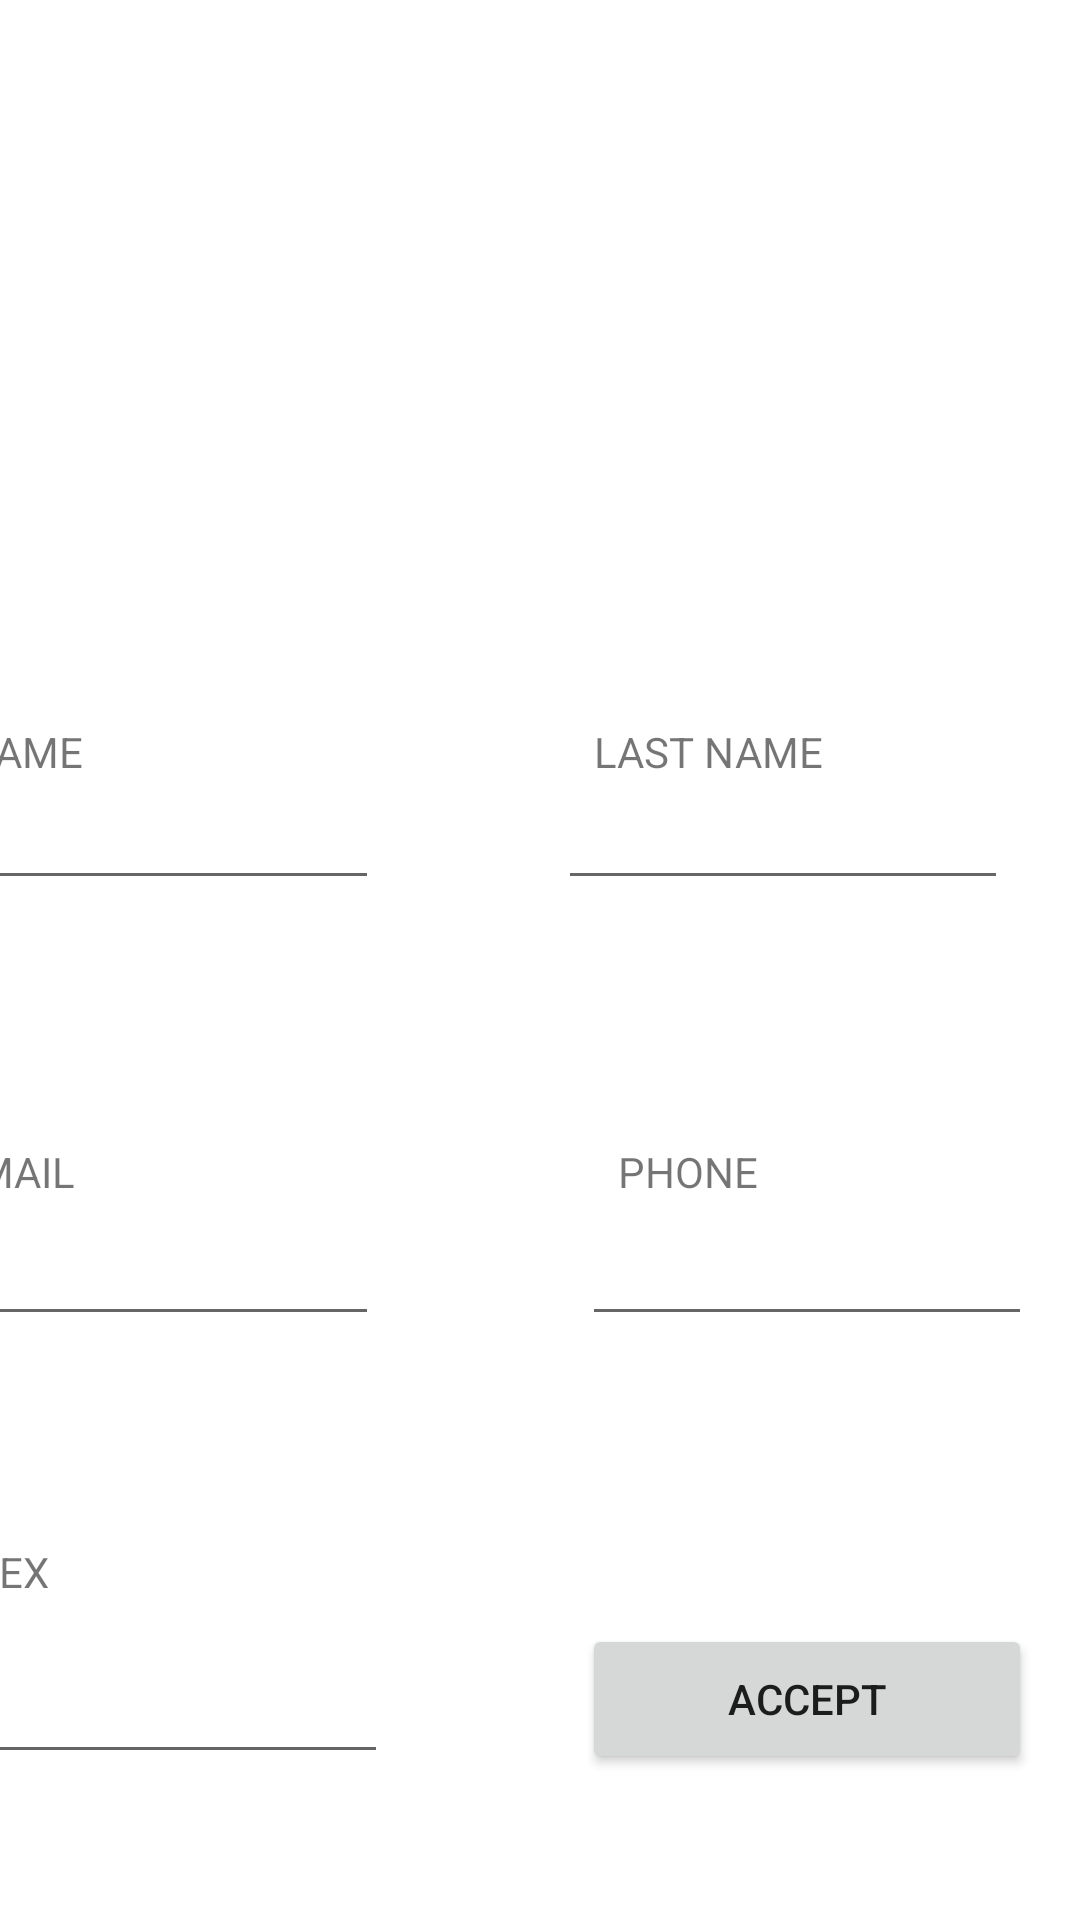

Reconstruct the res/layout file that produces this screen, plus the resources it refers to.
<!-- AndroidManifest.xml: application theme Theme.AuoTravels -->
<!-- res/layout/driver_update.xml -->
<?xml version="1.0" encoding="utf-8"?>
<androidx.constraintlayout.widget.ConstraintLayout xmlns:android="http://schemas.android.com/apk/res/android"
    xmlns:app="http://schemas.android.com/apk/res-auto"
    xmlns:tools="http://schemas.android.com/tools"
    android:layout_width="match_parent"
    android:layout_height="match_parent"
    tools:context="Activities.Driver.ui.activities.DriverUpdate">


    <ImageView
        android:id="@+id/imageViewDriverUpdate"
        android:layout_width="140dp"
        android:layout_height="140dp"
        android:layout_marginTop="16dp"
        app:layout_constraintEnd_toEndOf="parent"
        app:layout_constraintHorizontal_bias="0.498"
        app:layout_constraintStart_toStartOf="parent"
        app:layout_constraintTop_toTopOf="parent"
        tools:srcCompat="@tools:sample/avatars" />

    <Button
        android:id="@+id/buttonUpdate"
        android:layout_width="150dp"
        android:layout_height="50dp"
        android:layout_marginTop="96dp"
        android:layout_marginEnd="16dp"
        android:text="Accept"
        app:layout_constraintEnd_toEndOf="parent"
        app:layout_constraintTop_toBottomOf="@+id/editTextPhoneUpdate" />

    <EditText
        android:id="@+id/editTextSexUpdate"
        android:layout_width="150dp"
        android:layout_height="50dp"
        android:layout_marginTop="96dp"
        android:layout_marginEnd="64dp"
        android:ems="10"
        android:inputType="textPersonName"
        app:layout_constraintEnd_toStartOf="@+id/buttonUpdate"
        app:layout_constraintHorizontal_bias="0.75"
        app:layout_constraintStart_toStartOf="@+id/editTextEmailUpdate"
        app:layout_constraintTop_toBottomOf="@+id/editTextEmailUpdate" />

    <TextView
        android:id="@+id/textView7"
        android:layout_width="wrap_content"
        android:layout_height="wrap_content"
        android:layout_marginStart="12dp"
        android:text="NAME"
        app:layout_constraintBottom_toTopOf="@+id/editTextFirstNameUpdate"
        app:layout_constraintStart_toStartOf="@+id/editTextFirstNameUpdate" />

    <TextView
        android:id="@+id/textView9"
        android:layout_width="wrap_content"
        android:layout_height="wrap_content"
        android:layout_marginStart="8dp"
        android:layout_marginBottom="4dp"
        android:text="EMAIL"
        app:layout_constraintBottom_toTopOf="@+id/editTextEmailUpdate"
        app:layout_constraintStart_toStartOf="@+id/editTextEmailUpdate" />

    <EditText
        android:id="@+id/editTextLastNameUpdate"
        android:layout_width="150dp"
        android:layout_height="40dp"
        android:layout_marginTop="104dp"
        android:layout_marginEnd="24dp"
        android:ems="10"
        android:inputType="textPersonName"
        app:layout_constraintEnd_toEndOf="parent"
        app:layout_constraintTop_toBottomOf="@+id/imageViewDriverUpdate" />

    <EditText
        android:id="@+id/editTextPhoneUpdate"
        android:layout_width="150dp"
        android:layout_height="0dp"
        android:layout_marginTop="104dp"
        android:layout_marginEnd="16dp"
        android:ems="10"
        android:inputType="number|textPersonName|text|textEmailAddress"
        app:layout_constraintEnd_toEndOf="parent"
        app:layout_constraintTop_toBottomOf="@+id/editTextLastNameUpdate" />

    <EditText
        android:id="@+id/editTextEmailUpdate"
        android:layout_width="150dp"
        android:layout_height="0dp"
        android:layout_marginTop="104dp"
        android:layout_marginEnd="64dp"
        android:ems="10"
        android:inputType="textPersonName"
        app:layout_constraintEnd_toStartOf="@+id/editTextPhoneUpdate"
        app:layout_constraintHorizontal_bias="0.0"
        app:layout_constraintStart_toStartOf="@+id/editTextFirstNameUpdate"
        app:layout_constraintTop_toBottomOf="@+id/editTextFirstNameUpdate" />

    <TextView
        android:id="@+id/textView8"
        android:layout_width="wrap_content"
        android:layout_height="wrap_content"
        android:layout_marginStart="12dp"
        android:text="LAST NAME"
        app:layout_constraintBottom_toTopOf="@+id/editTextLastNameUpdate"
        app:layout_constraintStart_toStartOf="@+id/editTextLastNameUpdate" />

    <TextView
        android:id="@+id/textView10"
        android:layout_width="wrap_content"
        android:layout_height="wrap_content"
        android:layout_marginStart="12dp"
        android:layout_marginBottom="4dp"
        android:text="PHONE"
        app:layout_constraintBottom_toTopOf="@+id/editTextPhoneUpdate"
        app:layout_constraintStart_toStartOf="@+id/editTextPhoneUpdate" />

    <EditText
        android:id="@+id/editTextFirstNameUpdate"
        android:layout_width="150dp"
        android:layout_height="40dp"
        android:layout_marginTop="104dp"
        android:layout_marginEnd="60dp"
        android:ems="10"
        android:inputType="textPersonName"
        app:layout_constraintEnd_toStartOf="@+id/editTextLastNameUpdate"
        app:layout_constraintTop_toBottomOf="@+id/imageViewDriverUpdate" />

    <TextView
        android:id="@+id/textView11"
        android:layout_width="wrap_content"
        android:layout_height="wrap_content"
        android:layout_marginStart="12dp"
        android:layout_marginBottom="8dp"
        android:text="SEX"
        app:layout_constraintBottom_toTopOf="@+id/editTextSexUpdate"
        app:layout_constraintStart_toStartOf="@+id/editTextSexUpdate" />

</androidx.constraintlayout.widget.ConstraintLayout>
<!-- resources referenced by this layout -->
<resources>
  <style name="Theme.AuoTravels" parent="Theme.MaterialComponents.DayNight.DarkActionBar">
          
          <item name="colorPrimary">@color/purple_500</item>
          <item name="colorPrimaryVariant">@color/purple_700</item>
          <item name="colorOnPrimary">@color/white</item>
          
          <item name="colorSecondary">@color/teal_200</item>
          <item name="colorSecondaryVariant">@color/teal_700</item>
          <item name="colorOnSecondary">@color/black</item>
          
          <item name="android:statusBarColor" tools:targetApi="l">?attr/colorPrimaryVariant</item>
          
      </style>
  <!-- not gathered from this repository: default colours our renderer supplied (Android Studio template values) -->
  <color name="purple_500">#FF6200EE</color>
  <color name="purple_700">#FF3700B3</color>
  <color name="teal_200">#FF03DAC5</color>
  <color name="teal_700">#FF018786</color>
  <color name="black">#FF000000</color>
  <color name="white">#FFFFFFFF</color>
</resources>
